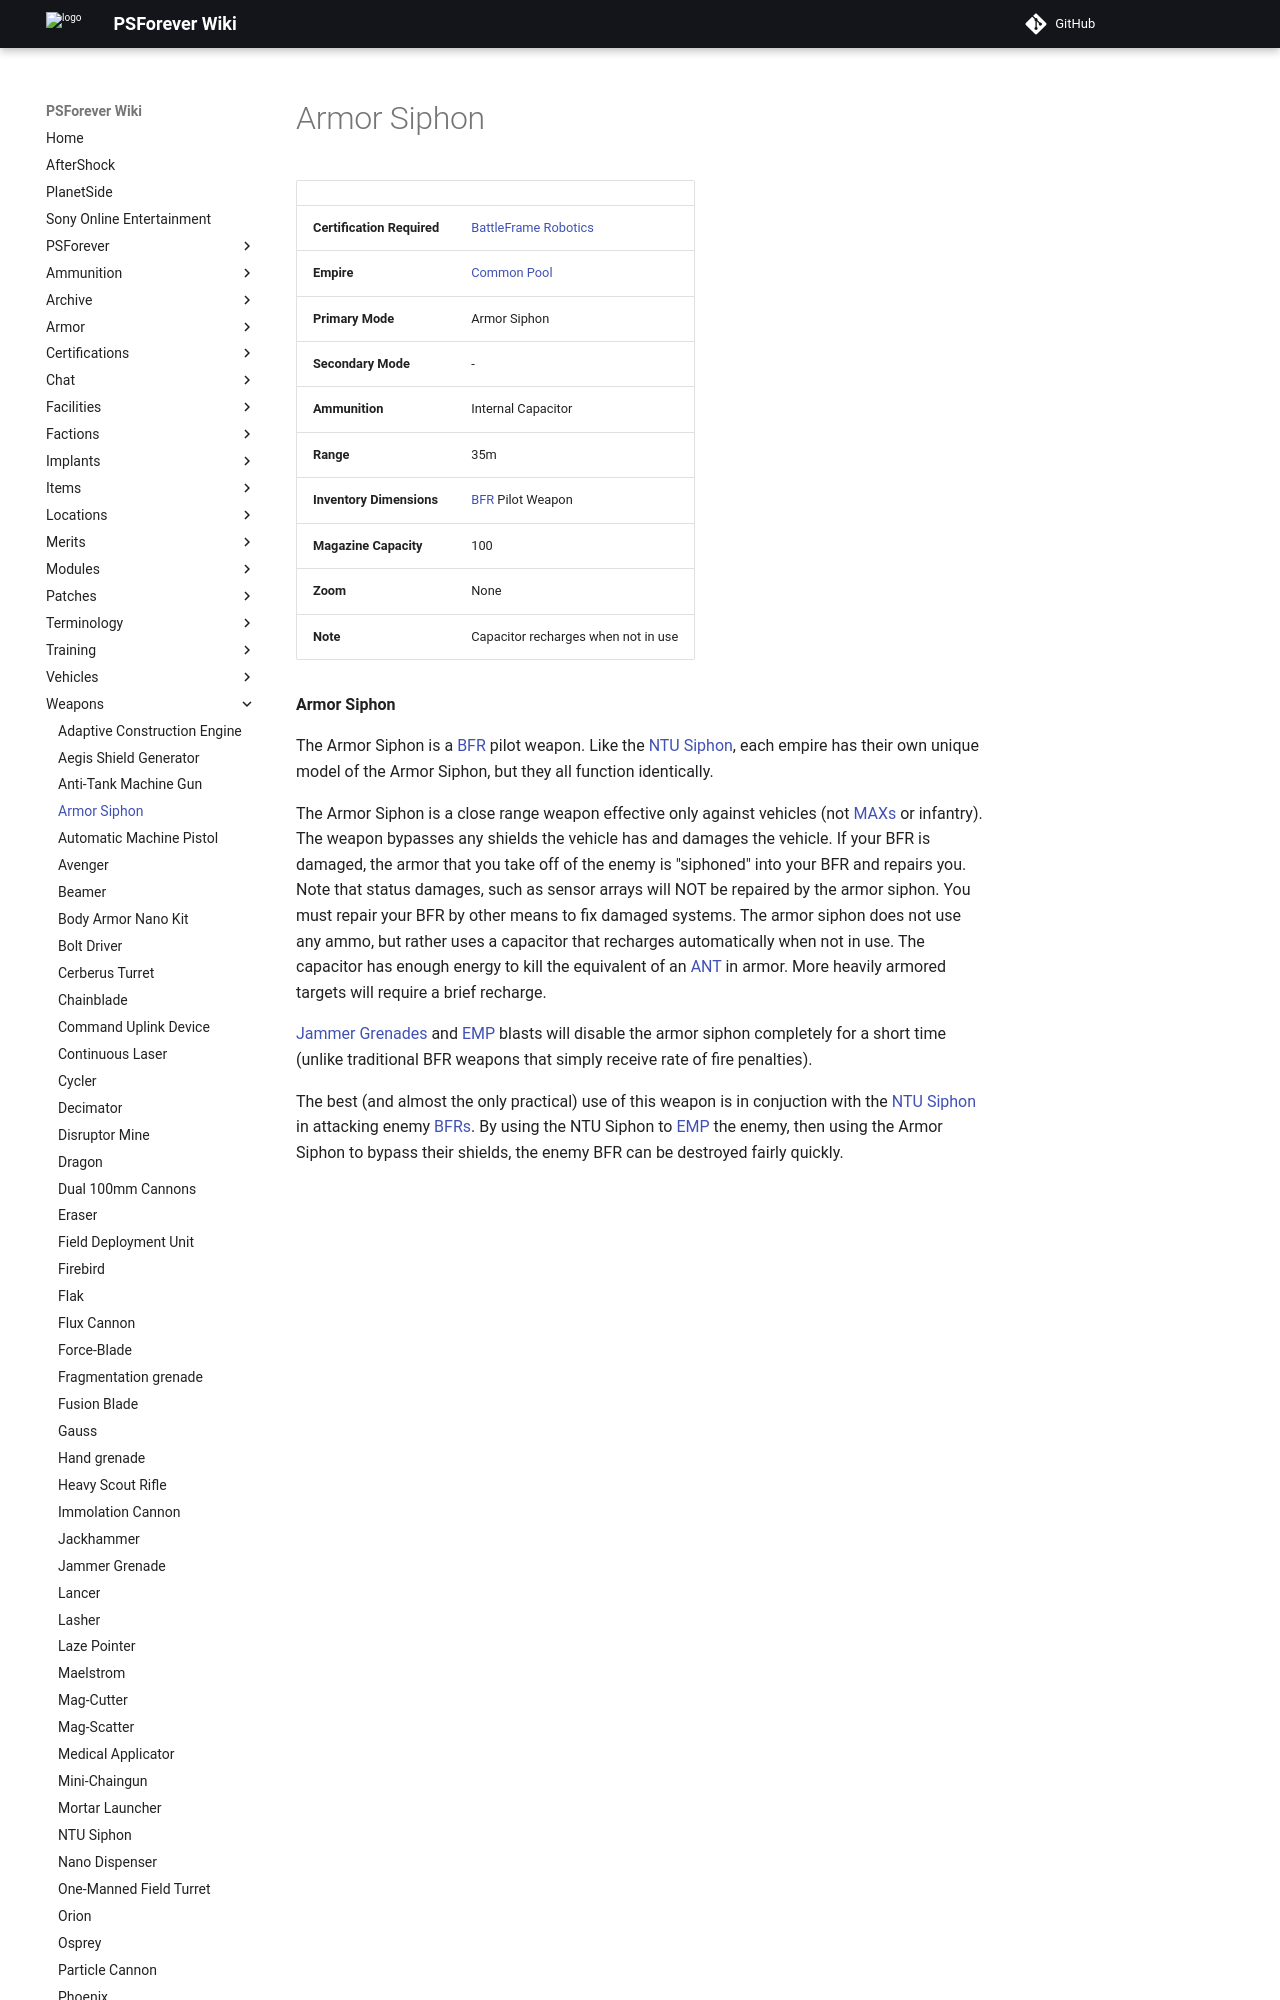

repository: psforever/wiki · page: weapons/Armor_Siphon/index.html · generator: mkdocs

# Armor Siphon

|                            |                                                             |
| -------------------------- | ----------------------------------------------------------- |
| **Certification Required** | [BattleFrame Robotics](../vehicles/BattleFrame_Robotics.md) |
| **Empire**                 | [Common Pool](../terminology/Common_Pool.md)                |
| **Primary Mode**           | Armor Siphon                                                |
| **Secondary Mode**         | \-                                                          |
| **Ammunition**             | Internal Capacitor                                          |
| **Range**                  | 35m                                                         |
| **Inventory Dimensions**   | [BFR](../vehicles/BattleFrame_Robotics.md) Pilot Weapon     |
| **Magazine Capacity**      | 100                                                         |
| **Zoom**                   | None                                                        |
| **Note**                   | Capacitor recharges when not in use                         |

**Armor Siphon**

The Armor Siphon is a [BFR](../vehicles/BattleFrame_Robotics.md) pilot weapon.
Like the [NTU Siphon](NTU_Siphon.md), each empire has their own unique model of
the Armor Siphon, but they all function identically.
